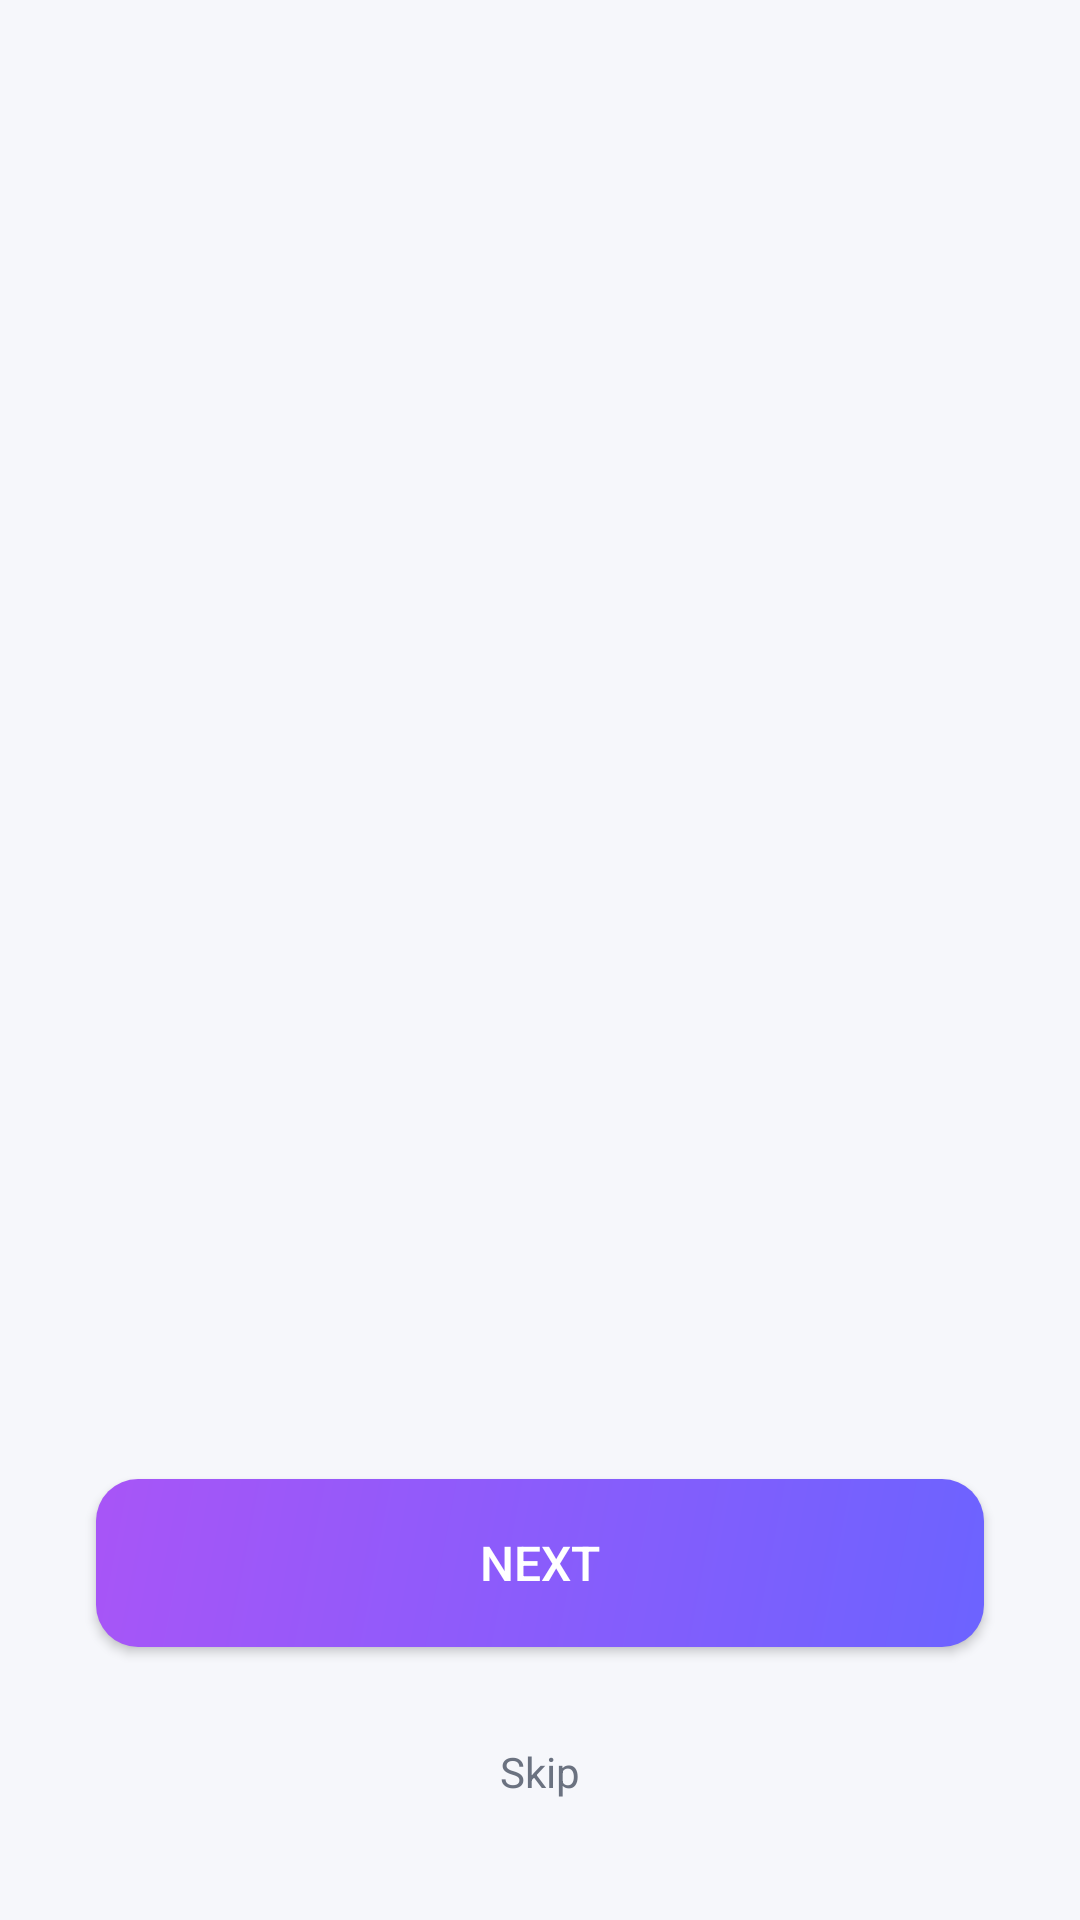

Write the Android layout XML for this screen, with the resource values it uses.
<!-- AndroidManifest.xml: activity theme Theme.NotesApp -->
<!-- res/layout/activity_onboarding.xml -->
<?xml version="1.0" encoding="utf-8"?>
<androidx.constraintlayout.widget.ConstraintLayout
    xmlns:android="http://schemas.android.com/apk/res/android"
    xmlns:app="http://schemas.android.com/apk/res-auto"
    android:layout_width="match_parent"
    android:layout_height="match_parent"
    android:background="@color/md_theme_background">

    
    <androidx.viewpager2.widget.ViewPager2
        android:id="@+id/viewPager"
        android:layout_width="0dp"
        android:layout_height="0dp"
        app:layout_constraintBottom_toTopOf="@id/indicatorLayout"
        app:layout_constraintEnd_toEndOf="parent"
        app:layout_constraintStart_toStartOf="parent"
        app:layout_constraintTop_toTopOf="parent"/>

    
    <LinearLayout
        android:id="@+id/indicatorLayout"
        android:layout_width="wrap_content"
        android:layout_height="wrap_content"
        android:layout_marginBottom="32dp"
        android:orientation="horizontal"
        android:gravity="center"
        app:layout_constraintBottom_toTopOf="@id/btnNext"
        app:layout_constraintEnd_toEndOf="parent"
        app:layout_constraintStart_toStartOf="parent">

        <View
            android:id="@+id/dot1"
            android:layout_width="10dp"
            android:layout_height="10dp"
            android:layout_margin="5dp"
            android:background="@drawable/bg_dot_active"/>

        <View
            android:id="@+id/dot2"
            android:layout_width="10dp"
            android:layout_height="10dp"
            android:layout_margin="5dp"
            android:background="@drawable/bg_dot_inactive"/>

        <View
            android:id="@+id/dot3"
            android:layout_width="10dp"
            android:layout_height="10dp"
            android:layout_margin="5dp"
            android:background="@drawable/bg_dot_inactive"/>

    </LinearLayout>

    
    <Button
        android:id="@+id/btnNext"
        android:layout_width="0dp"
        android:layout_height="56dp"
        android:layout_marginHorizontal="32dp"
        android:layout_marginBottom="24dp"
        android:background="@drawable/bg_button_primary"
        android:fontFamily="sans-serif-medium"
        android:text="Next"
        android:textColor="@android:color/white"
        android:textSize="16sp"
        app:layout_constraintBottom_toTopOf="@id/tvSkip"
        app:layout_constraintEnd_toEndOf="parent"
        app:layout_constraintStart_toStartOf="parent"/>

    
    <TextView
        android:id="@+id/tvSkip"
        android:layout_width="wrap_content"
        android:layout_height="wrap_content"
        android:layout_marginBottom="32dp"
        android:padding="8dp"
        android:text="Skip"
        android:textColor="@color/md_theme_onSurfaceVariant"
        android:textSize="14sp"
        app:layout_constraintBottom_toBottomOf="parent"
        app:layout_constraintEnd_toEndOf="parent"
        app:layout_constraintStart_toStartOf="parent"/>

</androidx.constraintlayout.widget.ConstraintLayout>
<!-- resources referenced by this layout -->
<resources>
  <color name="md_theme_background">#F6F7FB</color>
  <color name="md_theme_onSurfaceVariant">#6B7280</color>
  <!-- drawable bg_button_primary (drawable) -->
  <?xml version="1.0" encoding="utf-8"?>
  <shape xmlns:android="http://schemas.android.com/apk/res/android"
      android:shape="rectangle">
      <corners android:radius="14dp"/>
      <gradient
          android:startColor="#6C63FF"
          android:endColor="#A855F7"
          android:angle="135"/>
  </shape>
  <style name="Theme.NotesApp" parent="Theme.Material3.DayNight.NoActionBar">
          <item name="colorPrimary">@color/md_theme_primary</item>
          <item name="colorOnPrimary">@color/md_theme_onPrimary</item>
          <item name="colorPrimaryContainer">@color/md_theme_primaryContainer</item>
  
          <item name="android:colorBackground">@color/md_theme_background</item>
          <item name="colorSurface">@color/md_theme_surface</item>
          <item name="colorOnSurface">@color/md_theme_onSurface</item>
  
          <item name="textAppearanceBodyLarge">@style/TextAppearance.Material3.BodyLarge</item>
      </style>
  <color name="md_theme_primary">#6C63FF</color>
  <color name="md_theme_onPrimary">#FFFFFF</color>
  <color name="md_theme_primaryContainer">#E8E6FF</color>
  <color name="md_theme_surface">#FFFFFF</color>
  <color name="md_theme_onSurface">#1A1A2E</color>
</resources>
